The GitHub repository Uttejnagasaisamgoju/AgriGuard contains a labelled image folder "disease_split" with 14 categories: corn maize common rust, corn maize gray leaf spot, cucumber downy mildew, healthy plant, powdery mildew, potato early blight, potato late blight, rice bacterial blight, rice brown spot, rice leaf blast, tomato bacterial spot, tomato early blight, tomato late blight, tomato yellow leaf curl virus. Examples follow, each with its label.

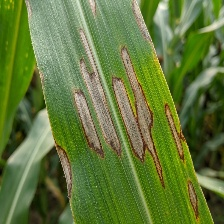
Label: corn maize gray leaf spot

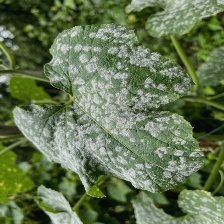
Label: powdery mildew

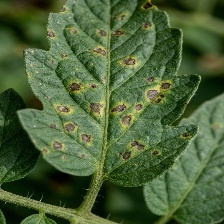
Label: tomato bacterial spot

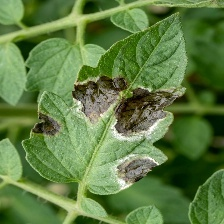
Label: tomato late blight

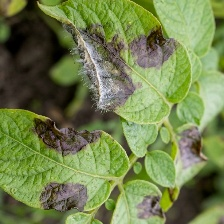
Label: potato late blight

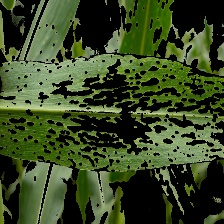
Label: healthy plant
